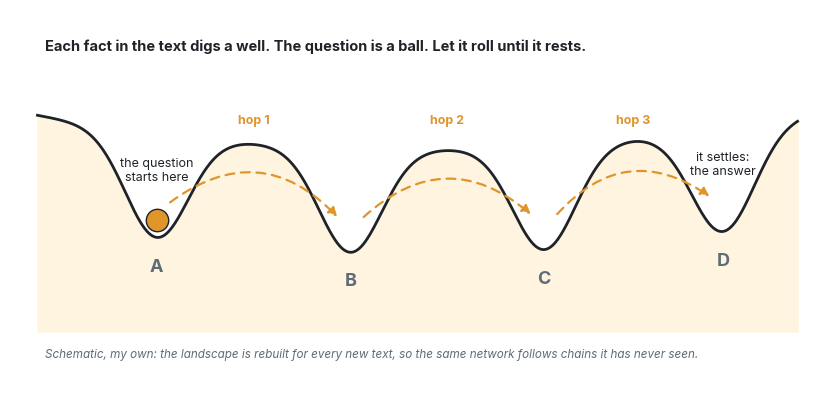

Generate this figure with matplotlib: (Note: this script raises an exception after producing the figure.)
"""Figures for "Two Cores and an Idea". Same palette as the other essays.
Run: python figs.py
Written twice: a vector SVG (used in the page) and a 400 dpi PNG (card image).
Figure 1 is a schematic, my own. Figure 2 plots the numbers of my preliminary experiment
(2 seeds, 2 CPU cores; results/prelim_ablation_summary.md in the experiment's repository)."""
import matplotlib
matplotlib.use("Agg")
import matplotlib.pyplot as plt
import numpy as np

# ---------- palette (from light.scss) ----------
BG = "#ffffff"
INK = "#1f2328"
MUTED = "#5f6b76"
LINE = "#d0d7de"
AMBER = "#e0952b"
BLUE = "#3b6ea8"
GLOW = "#fff4e0"

plt.rcParams.update({
    "font.family": "Inter", "font.size": 10, "text.color": INK,
    "axes.edgecolor": LINE, "axes.labelcolor": INK, "xtick.color": MUTED, "ytick.color": MUTED,
    "figure.facecolor": BG, "axes.facecolor": BG, "savefig.facecolor": BG,
    "savefig.dpi": 400, "savefig.bbox": "tight", "savefig.pad_inches": 0.3,
})
plt.rcParams["svg.fonttype"] = "path"


def fig01():
    """The picture behind the experiment: facts dig wells, the question is a ball, it rolls hop by hop."""
    fig, ax = plt.subplots(figsize=(10, 4.4))
    x = np.linspace(-0.6, 9.6, 1200)
    wells = [(1.0, 1.0), (3.6, 1.0), (6.2, 1.0), (8.6, 1.0)]  # (position, depth)
    y = 1.6 + 0.05 * (x - 4.5) ** 2 * 0.25
    for c, d in wells:
        y -= d * np.exp(-((x - c) ** 2) / (2 * 0.42 ** 2))
    ax.fill_between(x, y, -0.15, color=GLOW, zorder=1)
    ax.plot(x, y, color=INK, lw=2.0, zorder=2)

    labels = ["A", "B", "C", "D"]
    for (c, d), lab in zip(wells, labels):
        yb = np.interp(c, x, y)
        ax.text(c, yb - 0.32, lab, ha="center", fontsize=13, weight="bold", color=MUTED, zorder=3)

    # the ball, starting in A
    ya = np.interp(1.0, x, y)
    ax.scatter([1.0], [ya + 0.17], s=260, color=AMBER, ec=INK, lw=1.0, zorder=5)
    ax.text(1.0, ya + 0.55, "the question\nstarts here", ha="center", fontsize=9, color=INK, linespacing=1.2)

    # hops
    for a, b in ((1.0, 3.6), (3.6, 6.2), (6.2, 8.6)):
        ax.annotate("", xy=(b - 0.15, np.interp(b, x, y) + 0.32), xytext=(a + 0.15, np.interp(a, x, y) + 0.32),
                    arrowprops=dict(arrowstyle="-|>", color=AMBER, lw=1.6, mutation_scale=13,
                                    connectionstyle="arc3,rad=-0.45", linestyle=(0, (4, 3))), zorder=4)
    for i, (a, b) in enumerate(((1.0, 3.6), (3.6, 6.2), (6.2, 8.6))):
        ax.text((a + b) / 2, 1.85, f"hop {i + 1}", ha="center", fontsize=9, color=AMBER, weight="bold")
    yd = np.interp(8.6, x, y)
    ax.text(8.6, yd + 0.55, "it settles:\nthe answer", ha="center", fontsize=9, color=INK, linespacing=1.2)

    ax.text(-0.5, 2.55, "Each fact in the text digs a well. The question is a ball. Let it roll until it rests.",
            fontsize=10.5, color=INK, weight="bold")
    ax.text(-0.5, -0.4, "Schematic, my own: the landscape is rebuilt for every new text, so the same network follows chains it has never seen.",
            fontsize=8.4, color=MUTED, style="italic")
    ax.set_xlim(-0.7, 9.7); ax.set_ylim(-0.5, 2.75); ax.axis("off")
    for ext in ("svg", "png"):
        fig.savefig(f"figures/fig01.{ext}")
    plt.close(fig)


def fig02():
    """Accuracy by number of hops: independent wells against competing wells (preliminary)."""
    hops = [1, 2, 3, 4, 5]
    sig = [99.9, 98.8, 94.0, 80.8, 57.8]
    soft = [99.3, 99.0, 93.4, 31.9, 2.9]
    fig, ax = plt.subplots(figsize=(8, 4.4))
    ax.axvspan(0.5, 3.5, color="#f3f5f7", zorder=0)
    ax.text(2.0, 8, "trained on\n1 to 3 hops", ha="center", fontsize=9, color=MUTED, linespacing=1.2)
    ax.text(4.5, 97, "never seen\nin training", ha="center", fontsize=9, color=MUTED, linespacing=1.2)
    ax.plot(hops, sig, "-o", color=AMBER, lw=2.4, ms=7, zorder=3)
    ax.plot(hops, soft, "-o", color=BLUE, lw=2.4, ms=7, zorder=3)
    for h, v in zip(hops[3:], sig[3:]):
        ax.text(h + 0.08, v + 3, f"{v:.0f}%", color=AMBER, fontsize=9, weight="bold")
    for h, v in zip(hops[3:], soft[3:]):
        ax.text(h + 0.08, v + 3, f"{v:.0f}%", color=BLUE, fontsize=9, weight="bold")
    ax.text(5.35, 66, "independent wells", color=AMBER, va="center", fontsize=10, weight="bold")
    ax.text(5.35, 11, "competing wells", color=BLUE, va="center", fontsize=10, weight="bold")
    ax.set_xlim(0.5, 6.6); ax.set_ylim(-2, 106)
    ax.set_xticks(hops); ax.set_xlabel("number of hops in the chain")
    ax.set_ylabel("correct answers (%)")
    for s in ("top", "right"):
        ax.spines[s].set_visible(False)
    ax.set_title("Same network, one change: do the wells compete?", loc="left", fontsize=11, weight="bold")
    for ext in ("svg", "png"):
        fig.savefig(f"figures/fig02.{ext}")
    plt.close(fig)


if __name__ == "__main__":
    fig01()
    fig02()
